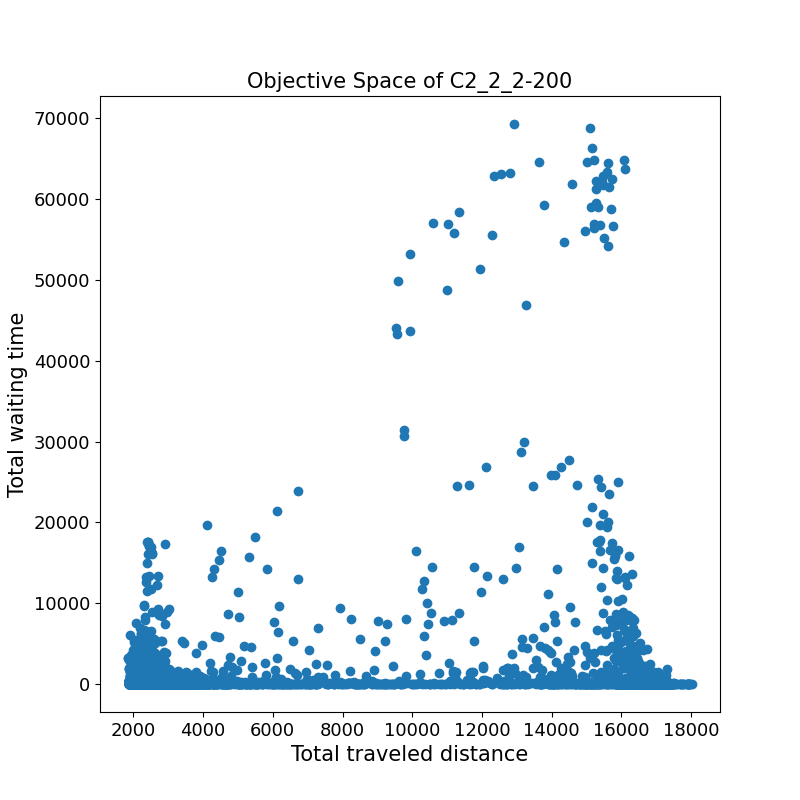

Source data for this figure (header and first rows):
1907.6	31.0	
2842	0.0	
3390	0.0	
2427	0.0	
1888	119.8	
2582	24.1	
2984	213.8	
14748	103.1	
2446	70.6	
2617	0.0	
2965	14.1	
2117	22.2	
4512	16509	
2214	257.7	
2341	0.0	
1945	0.0	
2167	53.7	
2659	0.0	
2249	0.0	
2048	111.6	
2078	150.9	
2116	0.0	
2024	0.0	
3134	0.0	
2037	48.9	
2476	0.0	
2221	56.5	
17436	0.0	
2214	0.0	
15844	596.6	
2070	10.6	
2200	0.0	
1949	26.3	
1975	0.0	
2277	5338	
2146	0.0	
2383	795.0	
2860	0.0	
2062	44.7	
2994	0.0	
2030	0.0	
2828	13.2	
2073	195.5	
2004	255.2	
2228	79.3	
2640	0.0	
2780	83.3	
2285	150.2	
2097	0.0	
2394	116.7	
2005	0.0	
2134	12.4	
2014	48.6	
2033	1284	
2155	66.7	
1961	63.4	
2572	0.0	
2152	0.0	
16805	0.0	
2184	48.6	
1940	8.4	
... 12,623 more rows
